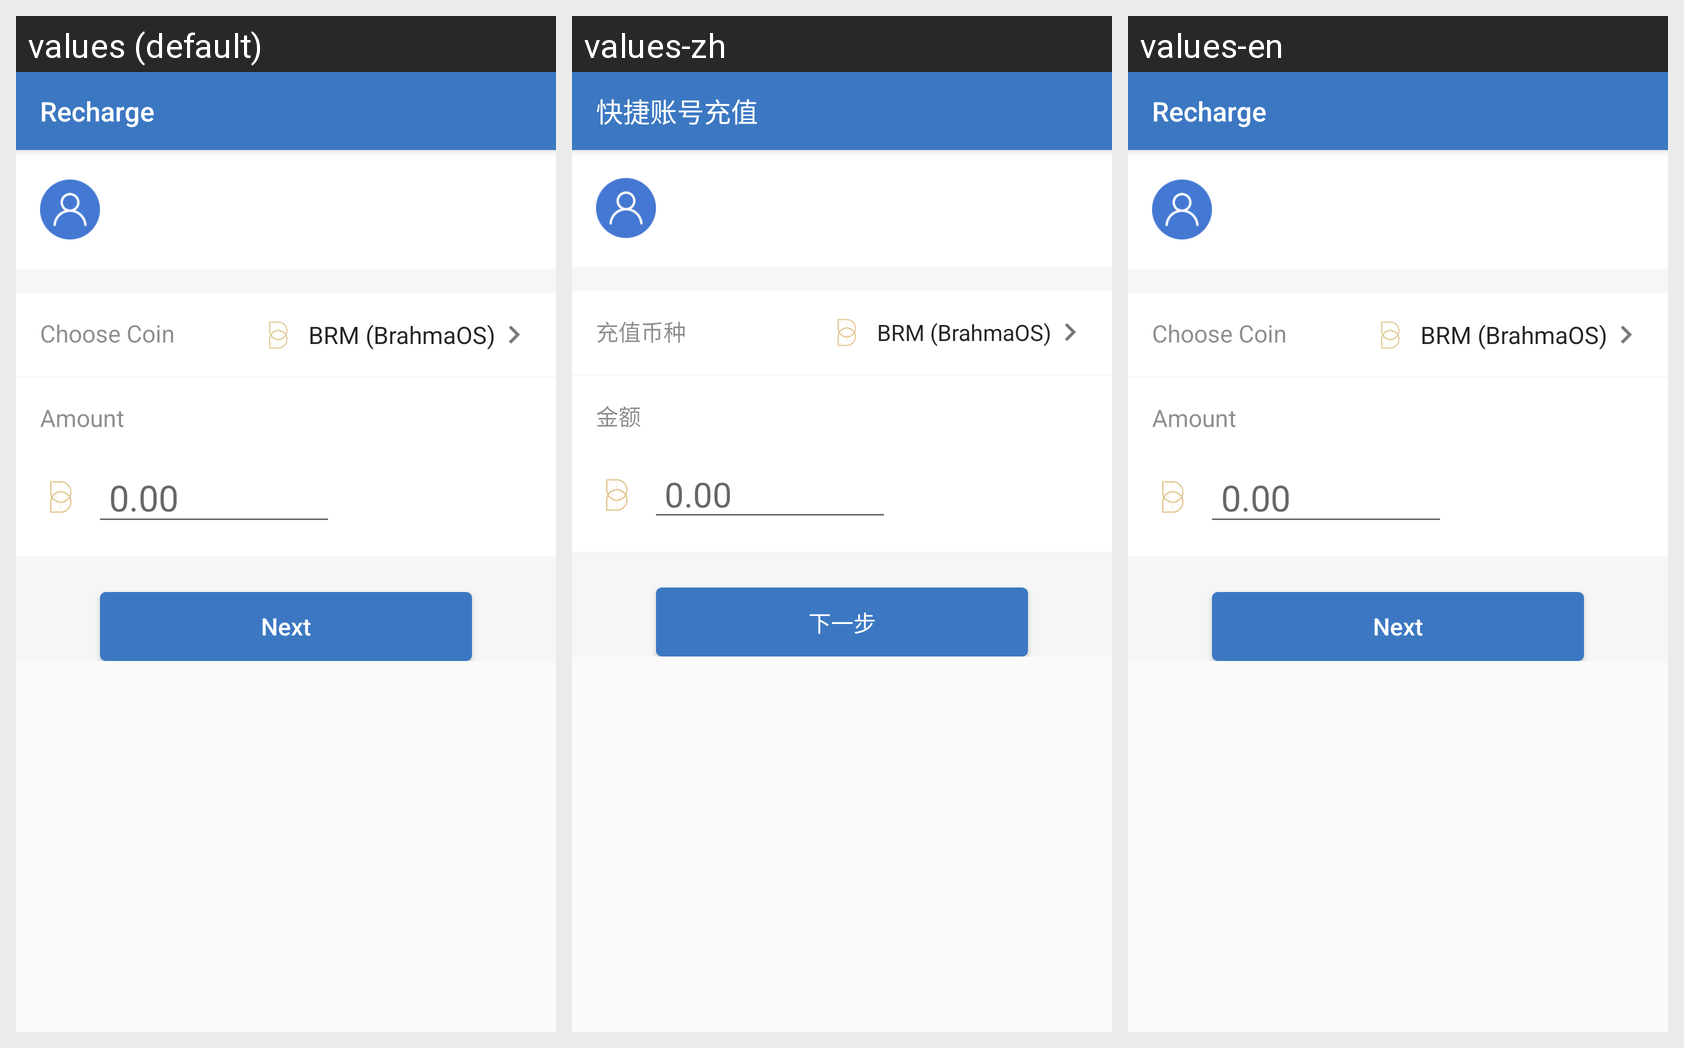

Translations of the strings shown on this Android screen, per locale in the grid:
Android screen res/layout/activity_pay_recharge.xml rendered under 3 locales, left to right: values (default), values-zh, values-en. Device: Nexus 5 (rendered at 1080×1920; each locale shown at half size, 540×960, under a caption strip naming it); theme AppTheme.
Strings drawn on this screen, with the default value and each locale's value (text and hints the layout hard-codes, and strings that could not be matched under every locale, appear in the picture but are not listed):

title_pay_recharge
  values: Recharge
  values-zh: 快捷账号充值
  values-en: Recharge  [not translated; the default value is used]

label_choose_token
  values: Choose Coin
  values-zh: 充值币种
  values-en: Choose Coin

prompt_amount
  values: Amount
  values-zh: 金额
  values-en: Amount

action_next
  values: Next
  values-zh: 下一步
  values-en: Next
